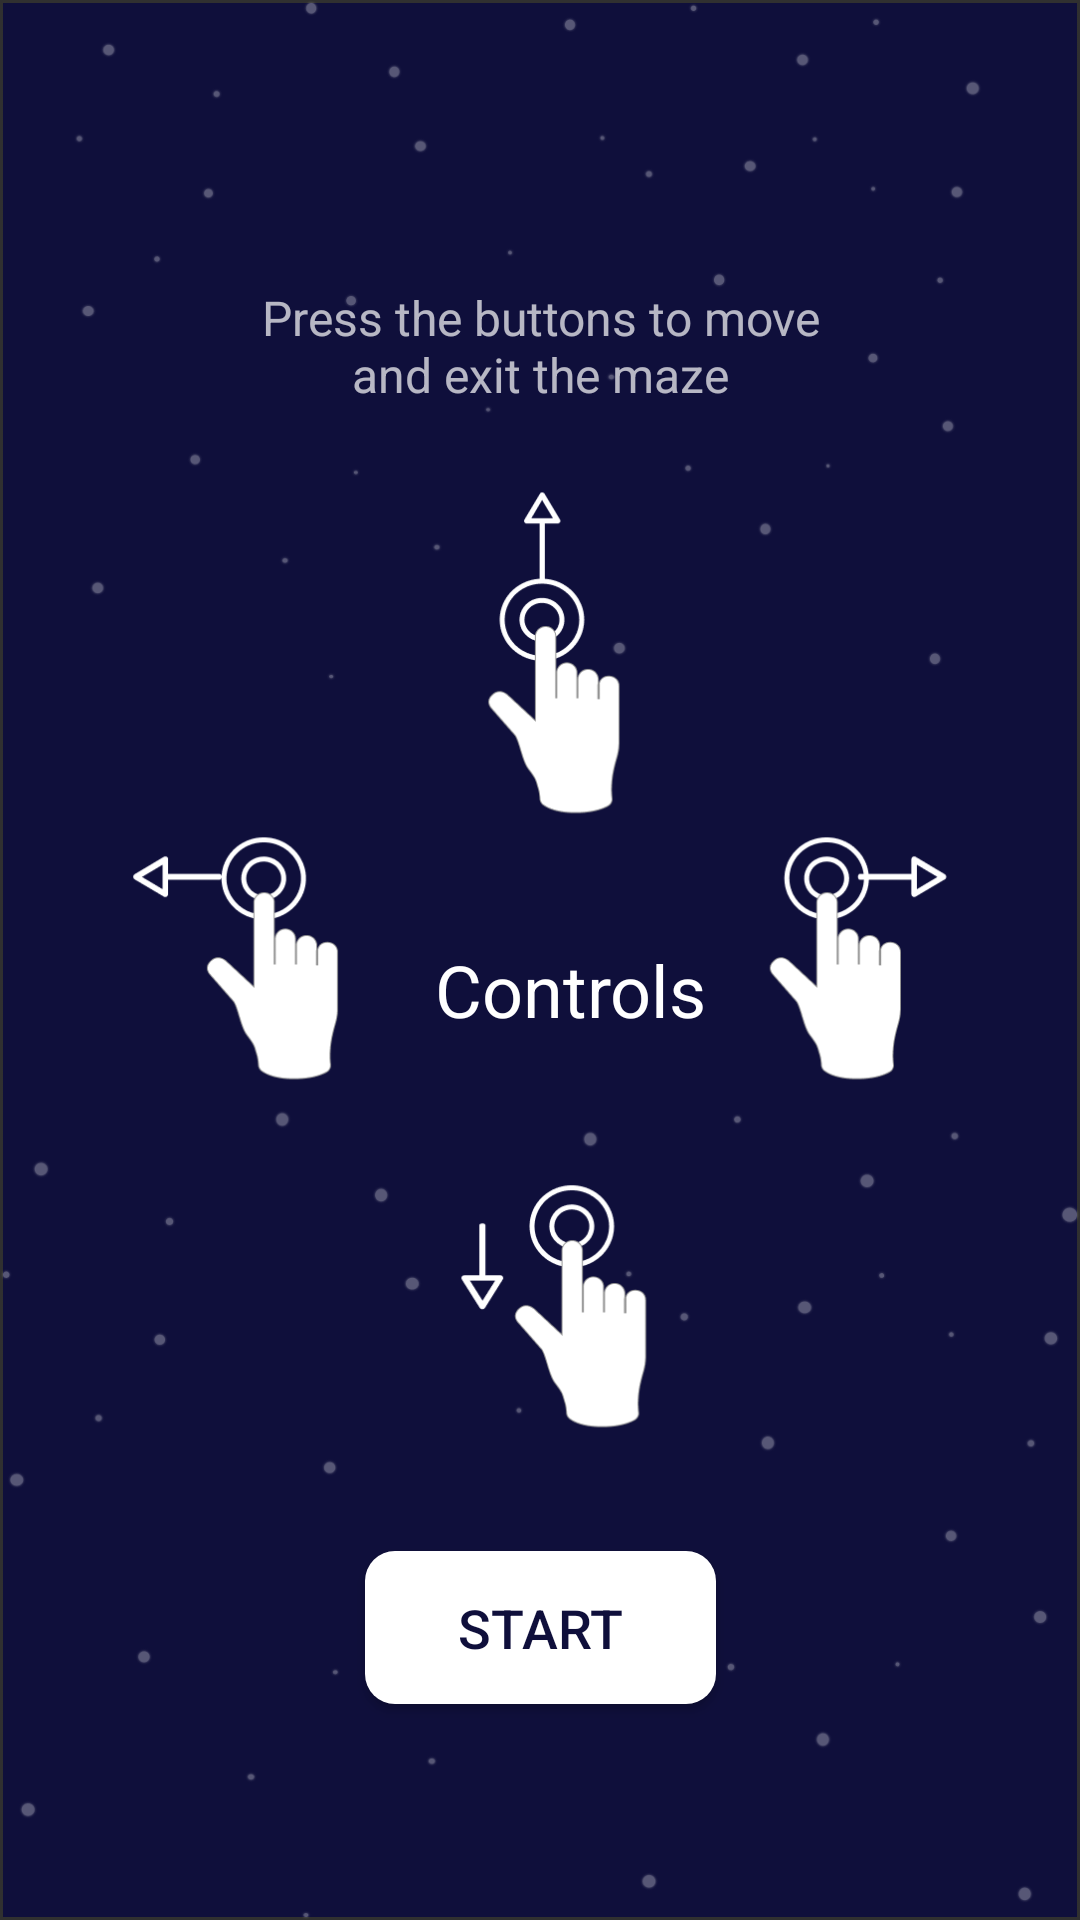

Here is an Android app screen rendered from its layout file. Give the layout XML and the strings, colors and styles it references.
<!-- AndroidManifest.xml: application theme Theme.Taller_Grupal_EA_20211_CLIENT2 -->
<!-- res/layout/activity_instructions_activity.xml -->
<?xml version="1.0" encoding="utf-8"?>
<androidx.constraintlayout.widget.ConstraintLayout xmlns:android="http://schemas.android.com/apk/res/android"
    xmlns:app="http://schemas.android.com/apk/res-auto"
    xmlns:tools="http://schemas.android.com/tools"
    android:layout_width="match_parent"
    android:layout_height="match_parent"
    tools:context=".actividades.Instructions_activity"
    android:background="@drawable/controlsbackground">

    <TextView
        android:id="@+id/controlText"
        android:layout_width="wrap_content"
        android:layout_height="wrap_content"
        android:text="Controls"
        android:textColor="#FFFFFF"
        android:textSize="24sp"
        app:layout_constraintBottom_toBottomOf="parent"
        app:layout_constraintEnd_toEndOf="parent"
        app:layout_constraintHorizontal_bias="0.538"
        app:layout_constraintStart_toStartOf="parent"
        app:layout_constraintTop_toTopOf="parent"
        app:layout_constraintVertical_bias="0.516" />

    <Button
        android:id="@+id/startBtn"
        android:layout_width="117dp"
        android:layout_height="51dp"
        android:layout_marginBottom="72dp"
        android:background="@drawable/btnbackground"
        android:text="START"
        android:textColor="#0F0F3B"
        android:textSize="18sp"
        app:layout_constraintBottom_toBottomOf="parent"
        app:layout_constraintEnd_toEndOf="parent"
        app:layout_constraintStart_toStartOf="parent" />

    <TextView
        android:id="@+id/textView"
        android:layout_width="194dp"
        android:layout_height="64dp"
        android:layout_marginTop="95dp"
        android:text="Press the buttons to move and exit the maze"
        android:textAlignment="center"
        android:textSize="16sp"
        app:layout_constraintEnd_toEndOf="parent"
        app:layout_constraintStart_toStartOf="parent"
        app:layout_constraintTop_toTopOf="parent" />
</androidx.constraintlayout.widget.ConstraintLayout>
<!-- resources referenced by this layout -->
<resources>
  <!-- drawable btnbackground (drawable) -->
  <?xml version="1.0" encoding="utf-8"?>
  <shape xmlns:android="http://schemas.android.com/apk/res/android">
      <solid android:color="#FFFFFF"></solid>
      <corners android:radius="10dp"></corners>
  
  
  </shape>
  <!-- drawable controlsbackground: png bitmap (drawable, 69313 bytes) -->
  <style name="Theme.Taller_Grupal_EA_20211_CLIENT2" parent="Theme.AppCompat.NoActionBar">
          
          <item name="colorPrimary">@color/purple_500</item>
          <item name="colorPrimaryVariant">@color/purple_700</item>
          <item name="colorOnPrimary">@color/white</item>
          
          <item name="colorSecondary">@color/teal_200</item>
          <item name="colorSecondaryVariant">@color/teal_700</item>
          <item name="colorOnSecondary">@color/black</item>
          
          <item name="android:statusBarColor" tools:targetApi="l">?attr/colorPrimaryVariant</item>
          
      </style>
  <!-- not gathered from this repository: default colours our renderer supplied (Android Studio template values) -->
  <color name="purple_500">#FF6200EE</color>
  <color name="purple_700">#FF3700B3</color>
  <color name="teal_200">#FF03DAC5</color>
  <color name="teal_700">#FF018786</color>
  <color name="black">#FF000000</color>
  <color name="white">#FFFFFFFF</color>
</resources>
